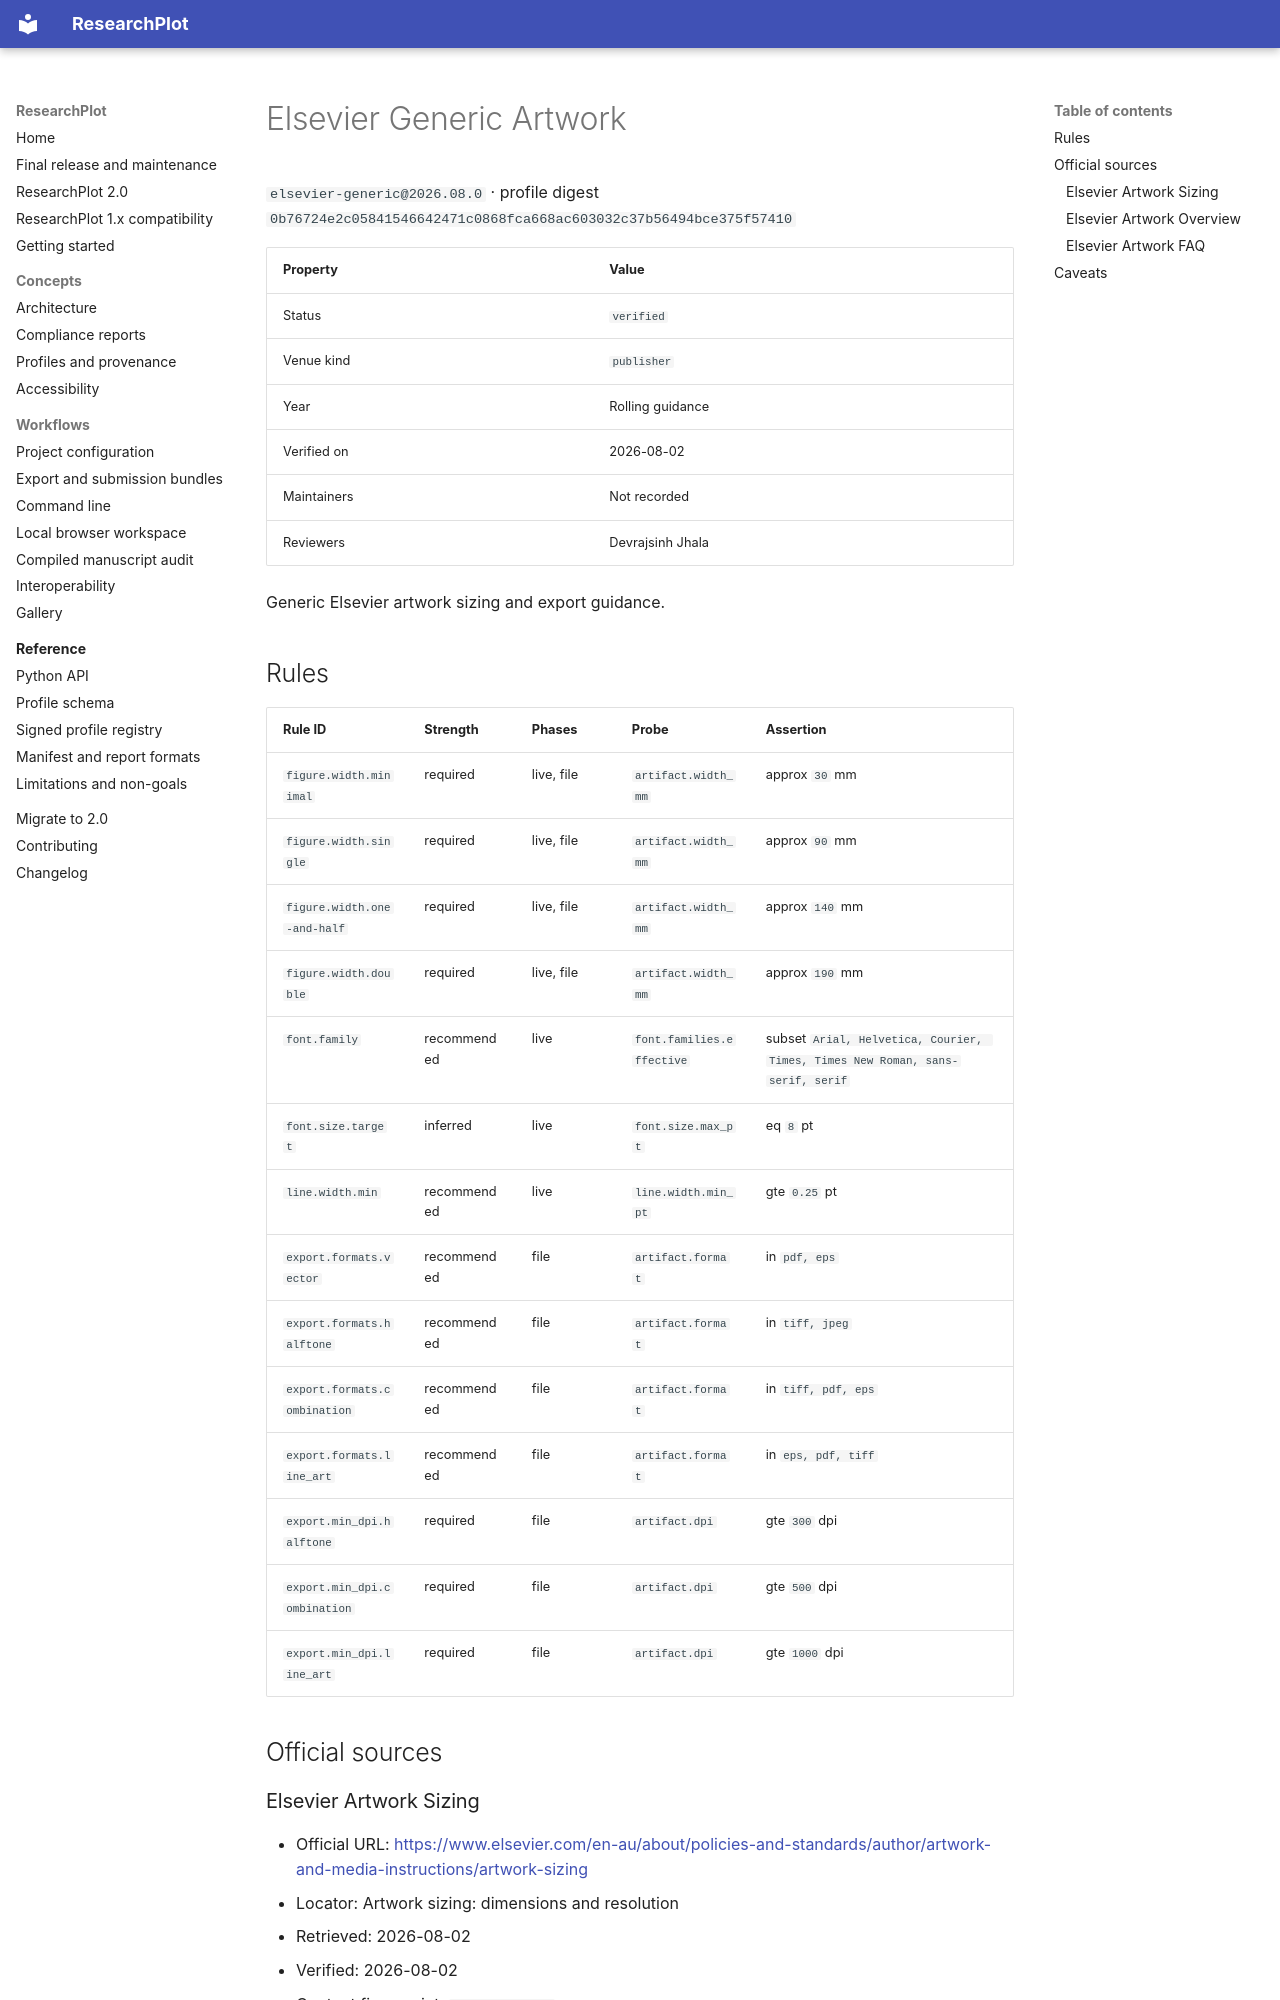

repository: Devrajsinh-Jhala/ResearchPlot · page: generated/profiles/elsevier-generic/index.html · generator: mkdocs

<!-- Generated by scripts/generate_profile_docs.py; do not edit manually. -->

# Elsevier Generic Artwork

`elsevier-generic@2026.08.0` · profile digest `0b76724e2c05841546642471c0868fca668ac603032c37b56494bce375f57410`

| Property | Value |
| --- | --- |
| Status | `verified` |
| Venue kind | `publisher` |
| Year | Rolling guidance |
| Verified on | 2026-08-02 |
| Maintainers | Not recorded |
| Reviewers | Devrajsinh Jhala |

Generic Elsevier artwork sizing and export guidance.

## Rules

| Rule ID | Strength | Phases | Probe | Assertion |
| --- | --- | --- | --- | --- |
| `figure.width.minimal` | required | live, file | `artifact.width_mm` | approx `30` mm |
| `figure.width.single` | required | live, file | `artifact.width_mm` | approx `90` mm |
| `figure.width.one-and-half` | required | live, file | `artifact.width_mm` | approx `140` mm |
| `figure.width.double` | required | live, file | `artifact.width_mm` | approx `190` mm |
| `font.family` | recommended | live | `font.families.effective` | subset `Arial, Helvetica, Courier, Times, Times New Roman, sans-serif, serif` |
| `font.size.target` | inferred | live | `font.size.max_pt` | eq `8` pt |
| `line.width.min` | recommended | live | `line.width.min_pt` | gte `0.25` pt |
| `export.formats.vector` | recommended | file | `artifact.format` | in `pdf, eps` |
| `export.formats.halftone` | recommended | file | `artifact.format` | in `tiff, jpeg` |
| `export.formats.combination` | recommended | file | `artifact.format` | in `tiff, pdf, eps` |
| `export.formats.line_art` | recommended | file | `artifact.format` | in `eps, pdf, tiff` |
| `export.min_dpi.halftone` | required | file | `artifact.dpi` | gte `300` dpi |
| `export.min_dpi.combination` | required | file | `artifact.dpi` | gte `500` dpi |
| `export.min_dpi.line_art` | required | file | `artifact.dpi` | gte `1000` dpi |

## Official sources

### Elsevier Artwork Sizing

- Official URL: [https://www.elsevier.com/en-au/about/policies-and-standards/author/artwork-and-media-instructions/artwork-sizing](https://www.elsevier.com/en-au/about/policies-and-standards/author/artwork-and-media-instructions/artwork-sizing)
- Locator: Artwork sizing: dimensions and resolution
- Retrieved: 2026-08-02
- Verified: 2026-08-02
- Content fingerprint: `not recorded`
